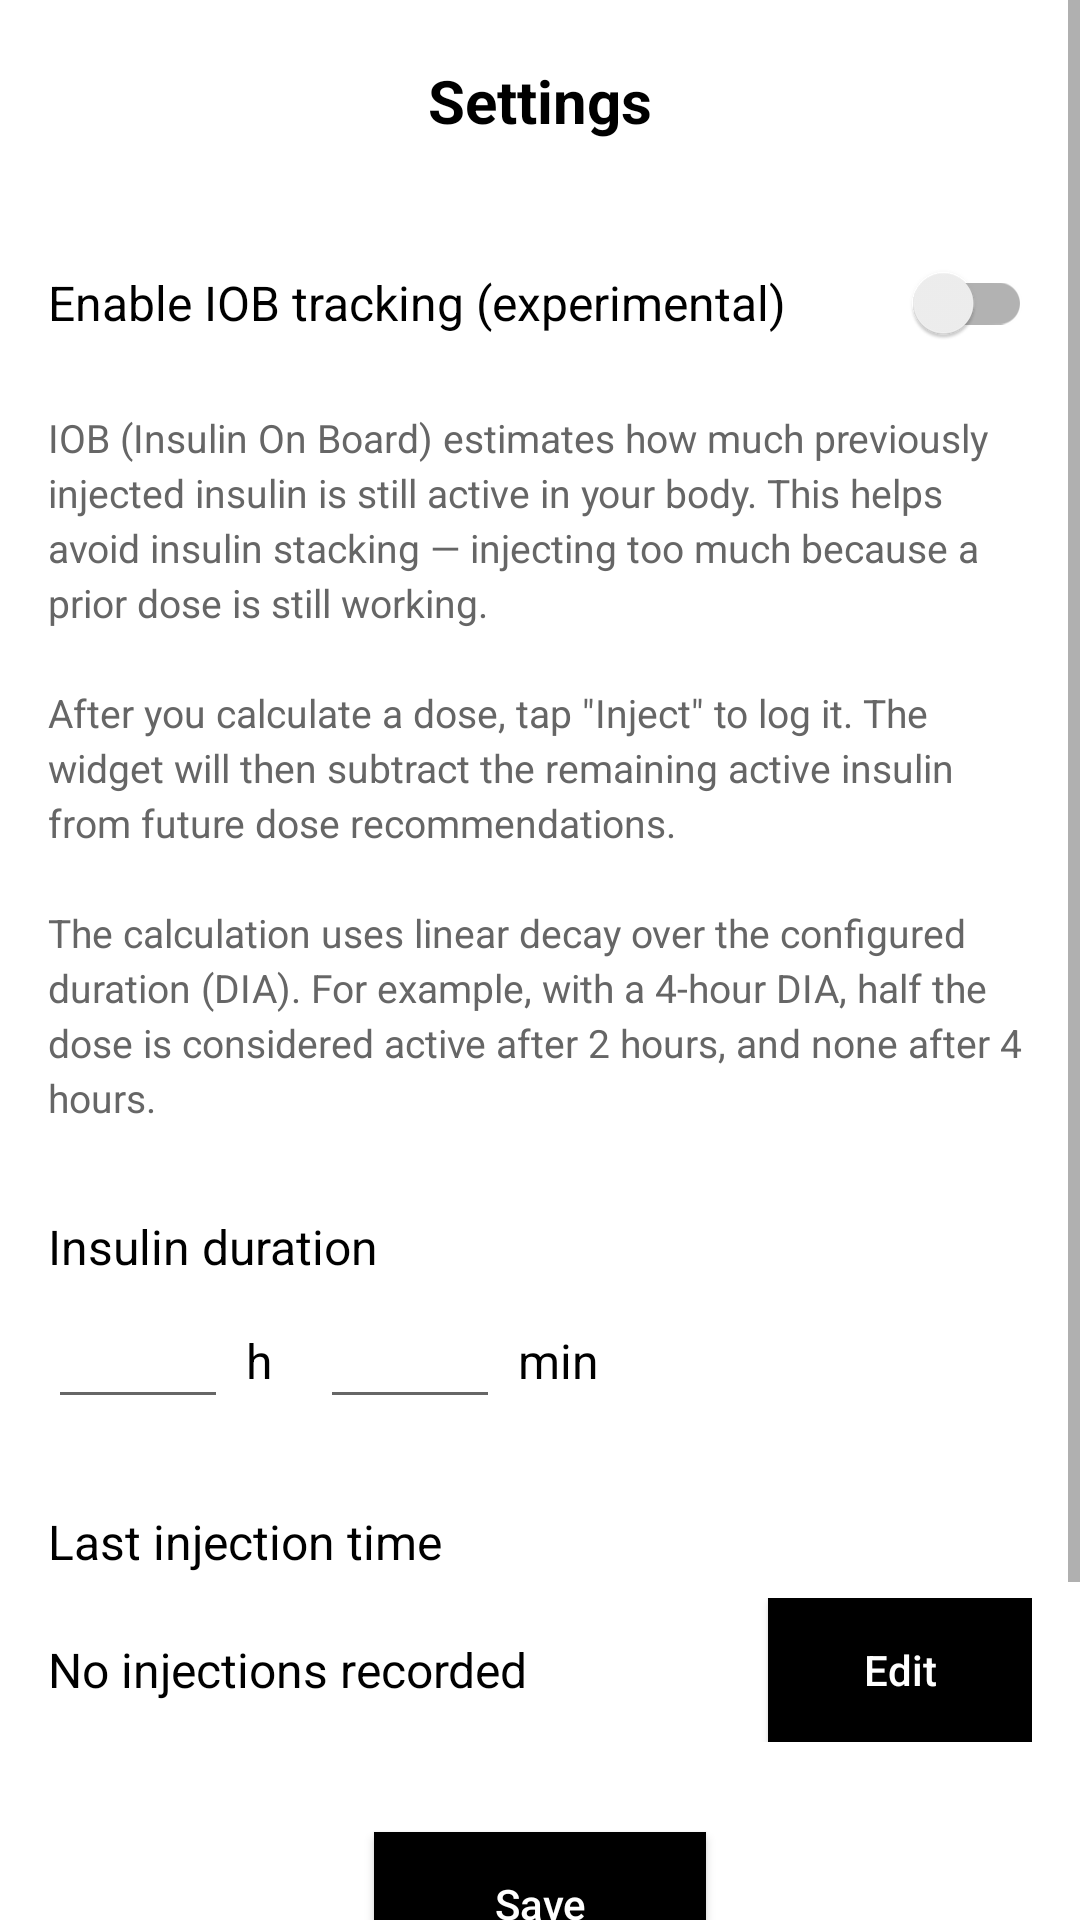

Layout XML and referenced resources for this Android screen:
<!-- AndroidManifest.xml: application theme Theme.InsulinCalcWidget -->
<!-- res/layout/activity_settings.xml -->
<?xml version="1.0" encoding="utf-8"?>
<ScrollView xmlns:android="http://schemas.android.com/apk/res/android"
    android:id="@+id/scrollSettings"
    android:layout_width="match_parent"
    android:layout_height="match_parent"
    android:overScrollMode="never">

    <LinearLayout
        android:layout_width="match_parent"
        android:layout_height="wrap_content"
        android:orientation="vertical"
        android:paddingStart="16dp"
        android:paddingEnd="16dp"
        android:paddingTop="20dp"
        android:paddingBottom="50dp">

        <androidx.appcompat.widget.AppCompatTextView
            android:layout_width="match_parent"
            android:layout_height="wrap_content"
            android:gravity="center"
            android:textSize="20sp"
            android:textStyle="bold"
            android:textColor="@color/black"
            android:text="@string/settings" />

        <androidx.appcompat.widget.SwitchCompat
            android:id="@+id/switchIobEnabled"
            android:layout_width="match_parent"
            android:layout_height="wrap_content"
            android:layout_marginTop="30dp"
            android:textColor="@color/black"
            android:textSize="16sp"
            android:text="@string/iob_enabled_label" />

        <androidx.appcompat.widget.AppCompatTextView
            android:layout_width="match_parent"
            android:layout_height="wrap_content"
            android:layout_marginTop="12dp"
            android:textColor="#666666"
            android:textSize="13sp"
            android:lineSpacingExtra="3dp"
            android:text="@string/iob_explanation" />

        <androidx.appcompat.widget.AppCompatTextView
            android:layout_width="match_parent"
            android:layout_height="wrap_content"
            android:layout_marginTop="30dp"
            android:textColor="@color/black"
            android:textSize="16sp"
            android:text="@string/dia_label" />

        <LinearLayout
            android:layout_width="match_parent"
            android:layout_height="wrap_content"
            android:orientation="horizontal"
            android:gravity="center_vertical"
            android:layout_marginTop="8dp">

            <androidx.appcompat.widget.AppCompatEditText
                android:id="@+id/etDiaHoursWhole"
                android:layout_width="60dp"
                android:layout_height="wrap_content"
                android:inputType="number"
                android:textColor="@color/black"
                android:textSize="16sp"
                android:gravity="center" />

            <androidx.appcompat.widget.AppCompatTextView
                android:layout_width="wrap_content"
                android:layout_height="wrap_content"
                android:layout_marginStart="6dp"
                android:layout_marginEnd="16dp"
                android:textColor="@color/black"
                android:textSize="16sp"
                android:text="@string/dia_hours_short" />

            <androidx.appcompat.widget.AppCompatEditText
                android:id="@+id/etDiaMinutes"
                android:layout_width="60dp"
                android:layout_height="wrap_content"
                android:inputType="number"
                android:textColor="@color/black"
                android:textSize="16sp"
                android:gravity="center" />

            <androidx.appcompat.widget.AppCompatTextView
                android:layout_width="wrap_content"
                android:layout_height="wrap_content"
                android:layout_marginStart="6dp"
                android:textColor="@color/black"
                android:textSize="16sp"
                android:text="@string/dia_minutes_short" />

        </LinearLayout>

        <androidx.appcompat.widget.AppCompatTextView
            android:layout_width="match_parent"
            android:layout_height="wrap_content"
            android:layout_marginTop="30dp"
            android:textColor="@color/black"
            android:textSize="16sp"
            android:text="@string/last_injection_label" />

        <LinearLayout
            android:layout_width="match_parent"
            android:layout_height="wrap_content"
            android:orientation="horizontal"
            android:gravity="center_vertical"
            android:layout_marginTop="8dp">

            <androidx.appcompat.widget.AppCompatTextView
                android:id="@+id/tvLastInjectionTime"
                android:layout_width="0dp"
                android:layout_height="wrap_content"
                android:layout_weight="1"
                android:textColor="@color/black"
                android:textSize="16sp"
                android:text="@string/no_injections" />

            <androidx.appcompat.widget.AppCompatButton
                android:id="@+id/btnEditLastInjection"
                android:layout_width="wrap_content"
                android:layout_height="wrap_content"
                android:background="@color/black"
                android:textColor="@color/white"
                android:textAllCaps="false"
                android:text="@string/edit" />

        </LinearLayout>

        <androidx.appcompat.widget.AppCompatButton
            android:id="@+id/btnSave"
            android:layout_width="wrap_content"
            android:layout_height="wrap_content"
            android:layout_gravity="center_horizontal"
            android:layout_marginTop="30dp"
            android:paddingStart="40dp"
            android:paddingEnd="40dp"
            android:background="@color/black"
            android:textColor="@color/white"
            android:textAllCaps="false"
            android:text="@string/save" />

        <androidx.appcompat.widget.AppCompatButton
            android:id="@+id/btnClearHistory"
            android:layout_width="wrap_content"
            android:layout_height="wrap_content"
            android:layout_gravity="center_horizontal"
            android:layout_marginTop="20dp"
            android:paddingStart="20dp"
            android:paddingEnd="20dp"
            android:background="@color/black"
            android:textColor="@color/white"
            android:textAllCaps="false"
            android:text="@string/clear_history" />

    </LinearLayout>
</ScrollView>
<!-- resources referenced by this layout -->
<resources>
  <string name="clear_history">Clear injection history</string>
  <string name="dia_hours_short">h</string>
  <string name="dia_label">Insulin duration</string>
  <string name="dia_minutes_short">min</string>
  <string name="edit">Edit</string>
  <string name="iob_enabled_label">Enable IOB tracking (experimental)</string>
  <string name="iob_explanation">IOB (Insulin On Board) estimates how much previously injected insulin is still active in your body. This helps avoid insulin stacking — injecting too much because a prior dose is still working.\n\nAfter you calculate a dose, tap \"Inject\" to log it. The widget will then subtract the remaining active insulin from future dose recommendations.\n\nThe calculation uses linear decay over the configured duration (DIA). For example, with a 4-hour DIA, half the dose is considered active after 2 hours, and none after 4 hours.</string>
  <string name="last_injection_label">Last injection time</string>
  <string name="no_injections">No injections recorded</string>
  <string name="save">Save</string>
  <string name="settings">Settings</string>
  <style name="Theme.InsulinCalcWidget" parent="Theme.MaterialComponents.DayNight.NoActionBar">
          <item name="colorPrimary">@color/black</item>
          <item name="colorSecondary">@color/black</item>
          <item name="colorOnPrimary">@color/white</item>
          <item name="colorOnSecondary">@color/black</item>
          <item name="colorAccent">@color/black</item>
      </style>
  <!-- not gathered from this repository: default colours our renderer supplied (Android Studio template values) -->
  <color name="black">#FF000000</color>
  <color name="white">#FFFFFFFF</color>
</resources>
